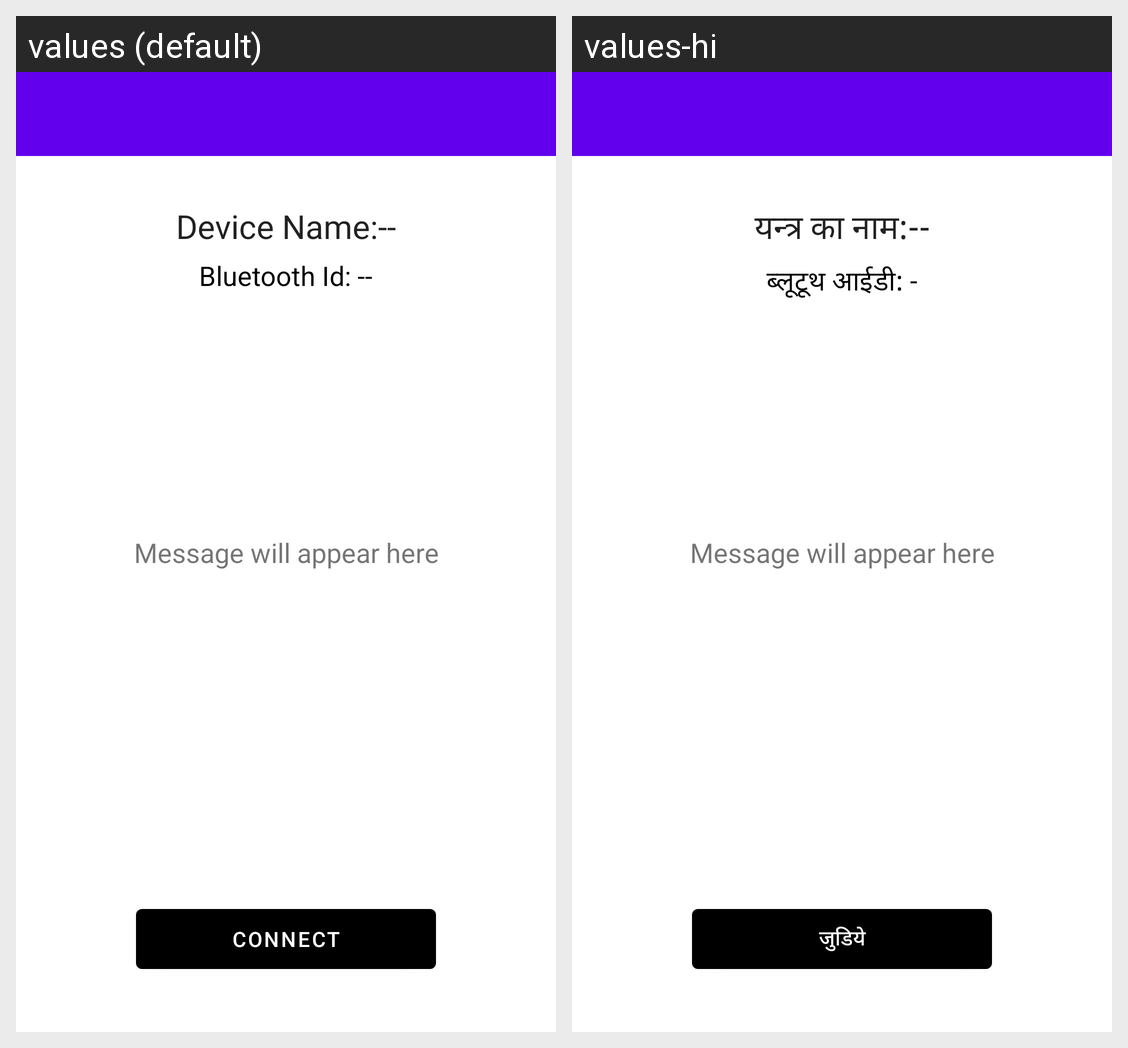

Strings drawn on this Android screen and how each of the app's shown locales translates them:
Android screen res/layout/activity_uart.xml rendered under 2 locales, left to right: values (default), values-hi. Device: Nexus 5 (rendered at 1080×1920; each locale shown at half size, 540×960, under a caption strip naming it); theme Theme.MaterialComponents.DayNight.NoActionBar.
Strings drawn on this screen, with the default value and each locale's value (text and hints the layout hard-codes, and strings that could not be matched under every locale, appear in the picture but are not listed):

device_name
  values: Device Name:--
  values-hi: यन्त्र का नाम:--

action_connect
  values: CONNECT
  values-hi: जुडिये

bluetooth_id
  values: Bluetooth Id: --
  values-hi: ब्लूटूथ आईडी: -
